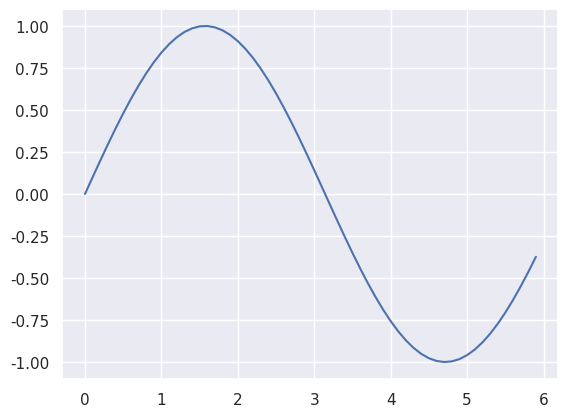

This figure's Python source:
print("Hello, World!")
print("日本語も使えます")
import numpy as np
import seaborn as sns
sns.set()
import matplotlib.pyplot as plt

x = np.arange(0.0, 6.0, 0.1)
y = np.sin(x)
plt.plot(x, y)
plt.show()
# 値の宣言、代入
x = 1
print(1)

# 複数の変数に一度に代入することもできる
x1, x2 = 1, 2
print(x1, x2)
# 整数型の扱い
x = 2
y = 4
z = x * y
print(x, y, z) # printを使うと情報の出力ができる
# 小数の扱い
x = 1.5
y = 2.0
z = x * y
print(x, y, z)
# 文字列の扱い
pp = "PP" # 文字列はダブルクォーテーションで囲む
ap = 'AP' # シングルクォーテーションでもOK
ppap = pp + ap
print(ppap)
# ブール型の扱い
f1 = True
f2 = False
print(f1)
print(f2)
# 様々な演算
x = 8
y = 3
print(x + y)
print(x - y)
print(x * y)
print(x / y) # 除算（余りを切り捨てない）、他のプログラミング言語では整数同士の除算のときに余りを切り捨てることがあるので注意
print(x // y) # 除算（余りを切り捨てる）

f1 = 1 == 1
f2 = 1 != 1
f3 = 1 < 2
f4 = 1 > 2
print(f1, f2, f3, f4)
# 複合演算子
x = 10
print(x)
x += 1
print(x)
x *= 2
print(x)
x /= 3
print(x)
# 型の確認と変換
x = 1.0
y = "10"
print(type(x))
print(type(y))

st_x = str(x)
int_y = int(y)
float_y = float(y)
print(st_x, type(st_x))
print(int_y, type(int_y))
print(float_y, type(float_y))
# リストの定義
lst = [0, 10, 20, 30, 40]
print(lst)

# リストからの値の取り出し
# 添字は0から始まることに注意
print(lst[0], lst[2])

# リストへの値の追加
lst.append(50)
print(lst)

# リストの連結
lst1 = [0, 100]
lst2 = [200, 300]
lst3 = lst1 + lst2
print(lst3)

# リストへの値の代入
lst[0] = 1000
print(lst)

# リストのスライス
# 1:3と指定した場合、添字が1,2のものが取り出される
print(lst[1:3])

# リストの長さを出力 - len関数
print(len(lst))
# タプルの定義
tpl = (0, 10, 20, 30, 40)
print(tpl)

# タプルからの値の取り出し
print(tpl[0], tpl[2])

# タプルへの値の追加・・・はできない
# タプルの連結はできるが、あまりしない
# タプルへの値の代入・・・はできない
# タプルのスライスもできるが、あまりしない

# タプルの長さを出力 - len関数
print(len(tpl))
# ディクショナリの定義
dic = {}  # 空のディクショナリを作る
print(dic)
dic = {"a":1, "b":2}  # 初期値の入ったディクショナリを作る
print(dic)

# 値の取得
print(dic["a"])

# 値の変更
dic["a"] = 10
print(dic["a"])

# キー・値の追加
dic["c"] = 3
print(dic["c"])

# キー・値の削除
dic.pop("c")

# キーの存在判定
print("a" in dic)
print("c" in dic)
# for文
lst = [0, 10, 20]

for e in lst:
    print(e)

# range関数を使って列挙する    
for i in range(len(lst)):
    print(i, lst[i])
    
# enumerate関数を使って列挙する    
for i, e in enumerate(lst):
    print(i, e)
# if文
a = 2
if a == 1:
    print("aは1です")
elif a == 2:
    print("aは2です")
else:
    print("aは1でも2でもない")
    
# if文とfor文の組み合わせ
lst = [0, 1, 2, 3, 4, 5]

for e in lst:
    if e % 2 == 0:
        print(e, "is even")
    else:
        print(e, "is odd")
# リスト内包表記によるリストの作成
lst = [x * 2 for x in range(5)]
print(lst)

# for文を使っても同じものが作れます
lst2 = []
for x in range(5):
    lst2.append(x * 2)
    
print(lst2)
# 加算した値を返す関数の定義（戻り値を返す関数）
def add(a, b):
    return a + b

# 修飾してprintする関数の定義（戻り値が返さない関数）
def print_decorate(x):
    print("** " + str(x) + " **")

# 関数の使い方    
c = add(10, 20)
print(c)
st = "dog"
print_decorate(st)
m = 10

def multiply(a):
    _z = a * m
    return _z

print(multiply(5))
# print(_z) # エラーとなる
# YOUR CODE GOES HERE
# YOUR CODE GOES HERE